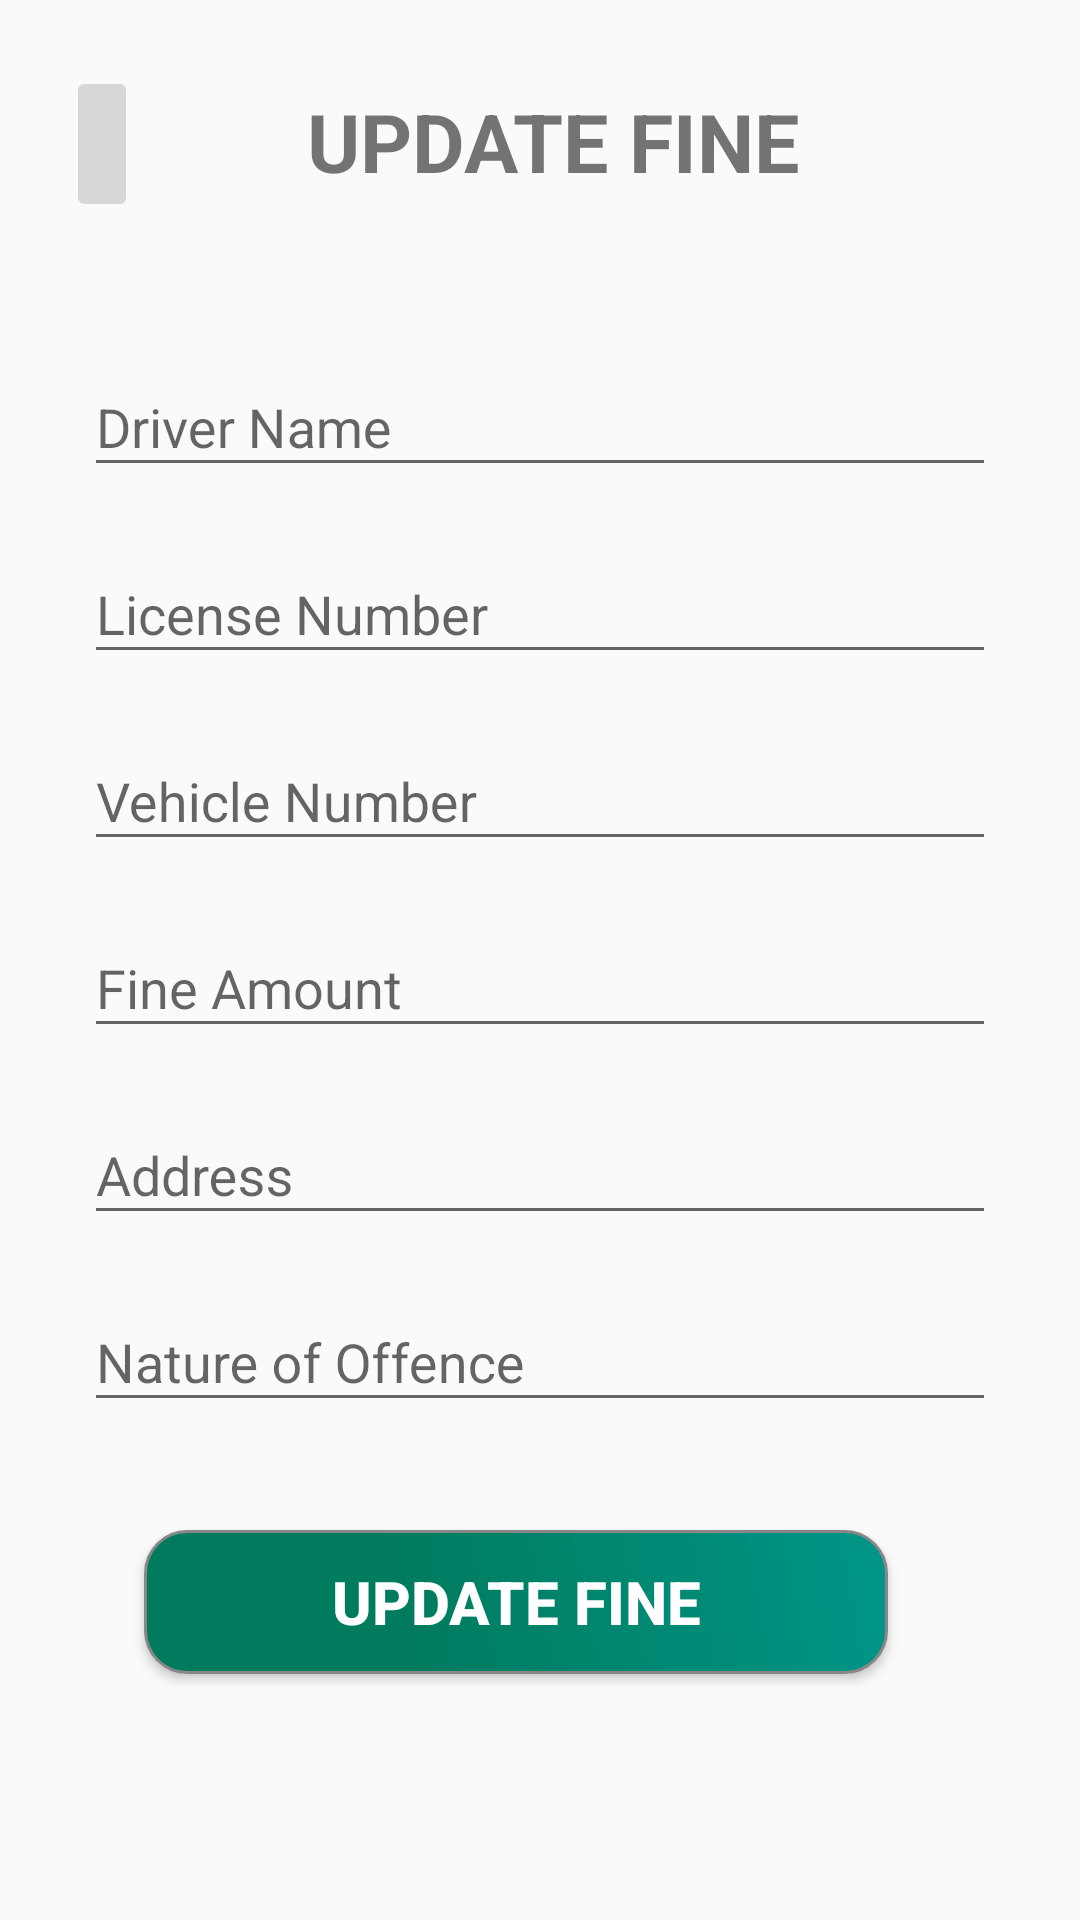

Android layout source for this screen:
<!-- AndroidManifest.xml: application theme Theme.VFMS -->
<!-- res/layout/activity_officer_impose_fine_update.xml -->
<?xml version="1.0" encoding="utf-8"?>
<RelativeLayout xmlns:android="http://schemas.android.com/apk/res/android"
    xmlns:app="http://schemas.android.com/apk/res-auto"
    xmlns:tools="http://schemas.android.com/tools"
    android:layout_width="match_parent"
    android:layout_height="match_parent"
    android:background="@drawable/officer_background"
    tools:context=".police_officer.Officer_Impose_fine_Update">

    <ImageButton
        android:id="@+id/Back_btn"
        android:layout_width="wrap_content"
        android:layout_height="52dp"
        android:layout_alignParentStart="true"
        android:layout_alignParentTop="true"
        android:layout_marginStart="22dp"
        android:layout_marginTop="22dp"
        android:contextClickable="true"
        android:onClick="onClick"
        android:src="@drawable/back_arrow" />

    

    <TextView
        android:id="@+id/textView5"
        android:layout_width="250dp"
        android:layout_height="wrap_content"
        android:layout_alignParentStart="true"
        android:layout_alignParentTop="true"
        android:layout_alignParentEnd="true"
        android:layout_marginStart="85dp"
        android:layout_marginTop="29dp"
        android:layout_marginEnd="76dp"
        android:layout_marginBottom="35dp"
        android:gravity="center"
        android:text="UPDATE FINE"
        android:textSize="27sp"
        android:textStyle="bold"
        app:layout_constraintEnd_toEndOf="parent"
        app:layout_constraintHorizontal_bias="0.597"
        app:layout_constraintStart_toStartOf="parent"
        app:layout_constraintTop_toTopOf="parent" />

    <ScrollView
        android:layout_width="wrap_content"
        android:layout_height="621dp"
        android:layout_alignParentStart="true"
        android:layout_alignParentTop="true"
        android:layout_alignParentEnd="true"
        android:layout_alignParentBottom="true"
        android:layout_marginStart="28dp"
        android:layout_marginTop="90dp"
        android:layout_marginEnd="28dp"
        android:layout_marginBottom="20dp"
        android:paddingBottom="10dp">

        
        <RelativeLayout
            android:layout_width="match_parent"
            android:layout_height="500dp"
            android:orientation="vertical"
            android:paddingBottom="10dp">

            

            
            <com.google.android.material.textfield.TextInputLayout
                android:id="@+id/textInputLayoutDriverName"
                android:layout_width="match_parent"
                android:layout_height="wrap_content"
                android:layout_marginTop="20dp">

                <com.google.android.material.textfield.TextInputEditText
                    android:id="@+id/editTextDriverName"
                    android:layout_width="match_parent"
                    android:layout_height="wrap_content"
                    android:hint="Driver Name" />

            </com.google.android.material.textfield.TextInputLayout>

            <com.google.android.material.textfield.TextInputLayout
                android:id="@+id/textInputLayoutLicenseNumber"
                android:layout_width="match_parent"
                android:layout_height="wrap_content"
                android:layout_below="@id/textInputLayoutDriverName"
                android:layout_marginTop="10dp">

                <com.google.android.material.textfield.TextInputEditText
                    android:id="@+id/editTextLicenseNumber"
                    android:layout_width="match_parent"
                    android:layout_height="wrap_content"
                    android:hint="License Number" />

            </com.google.android.material.textfield.TextInputLayout>

            <com.google.android.material.textfield.TextInputLayout
                android:id="@+id/textInputLayoutVehicleNumber"
                android:layout_width="match_parent"
                android:layout_height="wrap_content"
                android:layout_below="@id/textInputLayoutLicenseNumber"
                android:layout_marginTop="10dp">

                <com.google.android.material.textfield.TextInputEditText
                    android:id="@+id/editTextVehicleNumber"
                    android:layout_width="match_parent"
                    android:layout_height="wrap_content"
                    android:hint="Vehicle Number" />

            </com.google.android.material.textfield.TextInputLayout>


            <com.google.android.material.textfield.TextInputLayout
                android:id="@+id/textInputLayoutFineAmount"
                android:layout_width="match_parent"
                android:layout_height="wrap_content"
                android:layout_below="@id/textInputLayoutVehicleNumber"
                android:layout_marginTop="10dp">

                <com.google.android.material.textfield.TextInputEditText
                    android:id="@+id/editTextFineAmount"
                    android:layout_width="match_parent"
                    android:layout_height="wrap_content"
                    android:hint="Fine Amount" />

            </com.google.android.material.textfield.TextInputLayout>

            <com.google.android.material.textfield.TextInputLayout
                android:id="@+id/textInputLayoutAddress"
                android:layout_width="match_parent"
                android:layout_height="wrap_content"
                android:layout_below="@id/textInputLayoutFineAmount"
                android:layout_marginTop="10dp">

                <com.google.android.material.textfield.TextInputEditText
                    android:id="@+id/editTextAddress"
                    android:layout_width="match_parent"
                    android:layout_height="wrap_content"
                    android:hint="Address" />

            </com.google.android.material.textfield.TextInputLayout>

            <com.google.android.material.textfield.TextInputLayout
                android:id="@+id/textInputLayoutNatureOfOffence"
                android:layout_width="match_parent"
                android:layout_height="wrap_content"
                android:layout_below="@id/textInputLayoutAddress"
                android:layout_marginTop="10dp">

                <com.google.android.material.textfield.TextInputEditText
                    android:id="@+id/editTextNatureOfOffence"
                    android:layout_width="match_parent"
                    android:layout_height="wrap_content"
                    android:hint="Nature of Offence" />

            </com.google.android.material.textfield.TextInputLayout>


            
            <Button
                android:id="@+id/saveButton"
                android:layout_width="301dp"
                android:layout_height="wrap_content"
                android:layout_below="@+id/textInputLayoutNatureOfOffence"
                android:layout_alignParentStart="true"
                android:layout_alignParentEnd="true"
                android:layout_marginStart="20dp"
                android:layout_marginTop="36dp"
                android:layout_marginEnd="36dp"
                android:background="@drawable/btn_blue"
                android:text="Update Fine"
                android:textColor="@color/white"
                android:textSize="20sp"
                android:textStyle="bold" />

        </RelativeLayout>

    </ScrollView>
</RelativeLayout>
<!-- resources referenced by this layout -->
<resources>
  <color name="white">#FFFFFFFF</color>
  <!-- drawable btn_blue (drawable) -->
  <?xml version="1.0" encoding="utf-8"?>
  <shape xmlns:android="http://schemas.android.com/apk/res/android" android:shape="rectangle" >
  <corners
      android:radius="14dp"
      />
  <gradient
      android:angle="45"
      android:centerX="35%"
      android:centerColor="@color/Green"
      android:startColor="@color/Green"
      android:endColor="@color/colorPrimary"
      android:type="linear"
      />
  <padding
      android:left="0dp"
      android:top="0dp"
      android:right="0dp"
      android:bottom="0dp"
      />
  <stroke
      android:width="1dp"
      android:color="#878787"
      />
  </shape>
  <style name="Theme.VFMS" parent="Base.Theme.VFMS" />
  <color name="Green">#007b5e</color>
  <color name="colorPrimary">#009688</color>
  <style name="Base.Theme.VFMS" parent="Theme.AppCompat.DayNight.NoActionBar">
          
          
      </style>
</resources>
